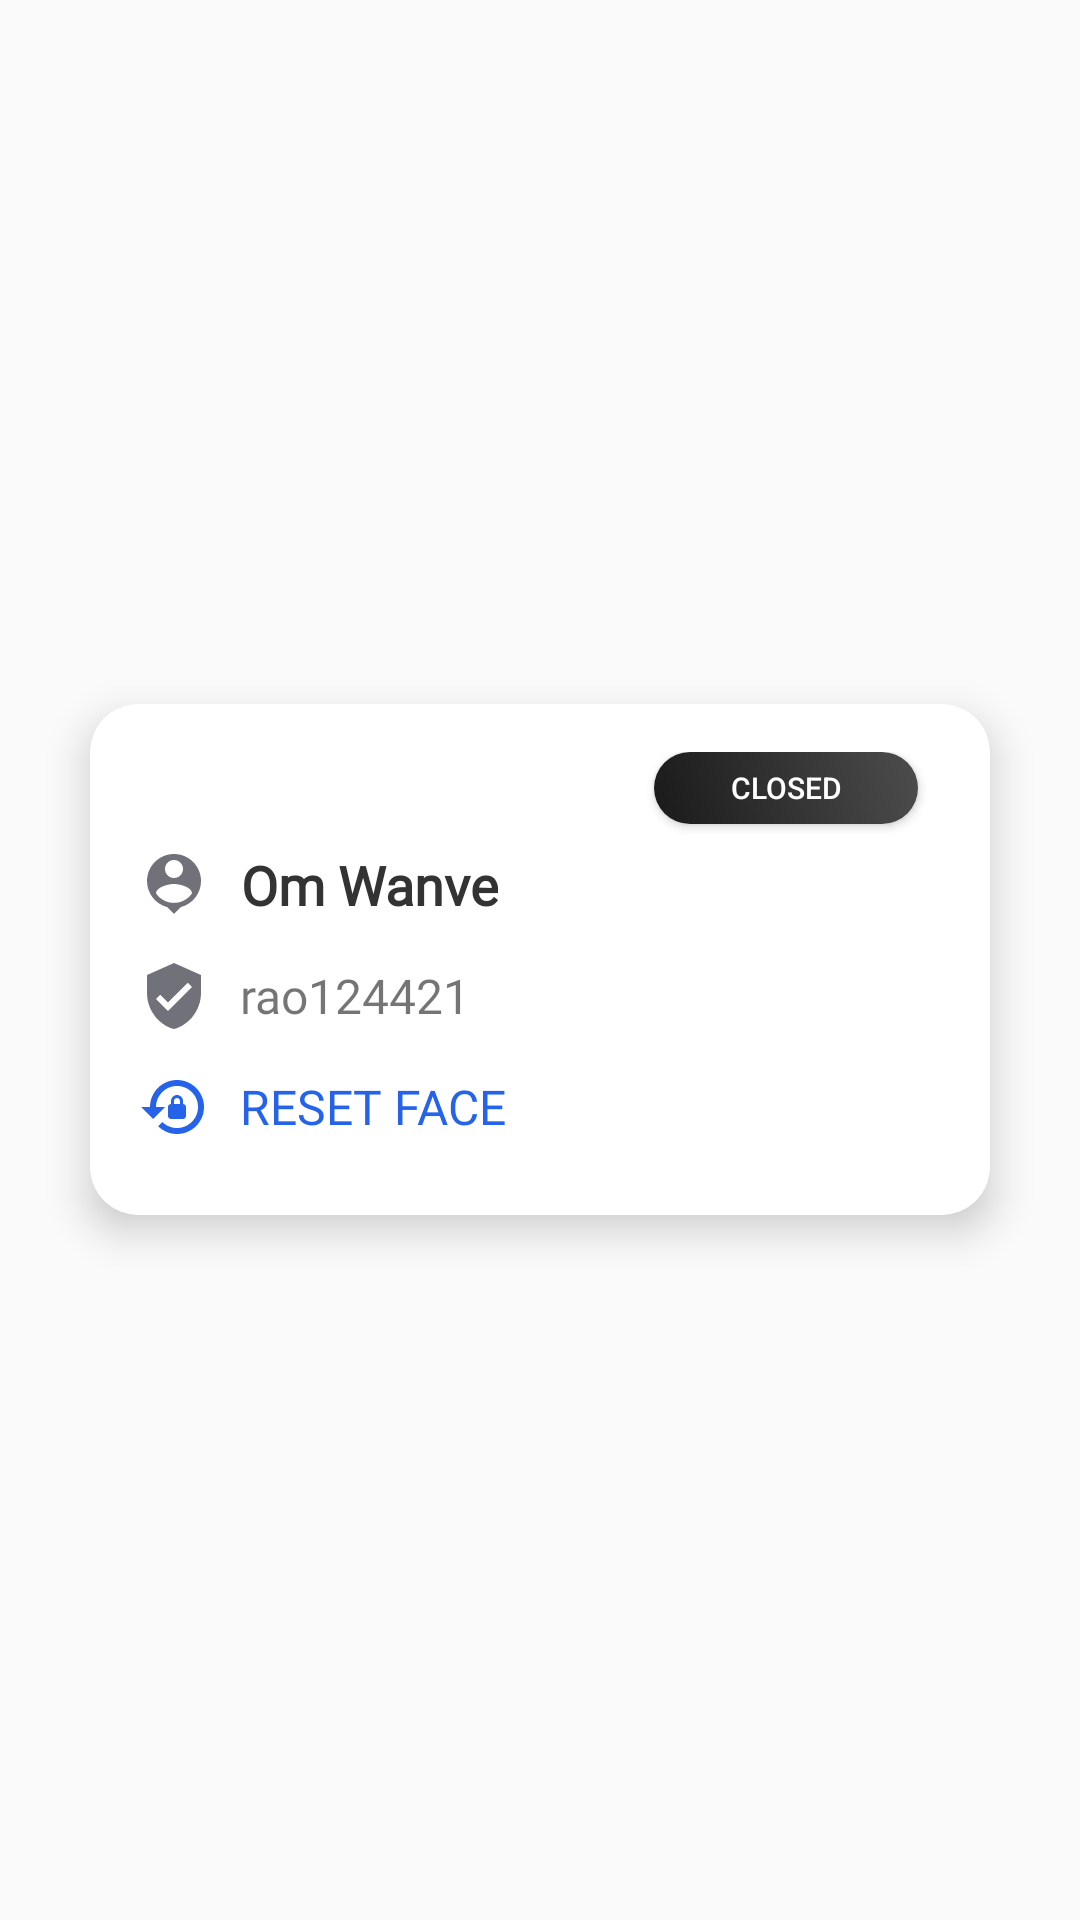

Produce the Android XML layout that renders to this screen, including the resource entries it uses.
<!-- AndroidManifest.xml: application theme MainTheme -->
<!-- res/layout/dialog_user_profile.xml -->
<?xml version="1.0" encoding="utf-8"?>
<LinearLayout xmlns:android="http://schemas.android.com/apk/res/android"
    android:layout_width="match_parent"
    android:layout_height="match_parent"
    xmlns:app="http://schemas.android.com/apk/res-auto"
    android:gravity="center"
    android:background="@android:color/transparent"
    android:orientation="vertical">

    <androidx.cardview.widget.CardView
        android:layout_width="wrap_content"
        android:layout_height="wrap_content"
        android:layout_margin="16dp"
        android:background="@android:color/white"
        app:cardCornerRadius="16dp"
        app:cardElevation="8dp"
        app:cardBackgroundColor="@android:color/white">

        <LinearLayout
            android:layout_width="300dp"
            android:layout_height="wrap_content"
            android:orientation="vertical"
            android:padding="16dp"
            android:gravity="center_vertical">










            
            <Button
                android:id="@+id/close_icon"
                android:layout_width="wrap_content"
                android:layout_height="24dp"
                android:layout_gravity="end"
                android:layout_marginEnd="8dp"
                android:layout_marginBottom="8dp"
                android:textColor="@color/white"
                android:textSize="10sp"
                android:text="closed"
                android:background="@drawable/button_background"
                android:contentDescription="Close Icon"
                android:tint="#757575" />

            










            
            <TextView
                android:drawableStart="@drawable/person_icon"
                android:drawablePadding="10dp"
                android:id="@+id/full_name_tv"
                android:gravity="center"
                android:layout_width="wrap_content"
                android:layout_height="wrap_content"
                android:layout_marginBottom="8dp"
                android:textAlignment="center"
                android:text="Om Wanve"
                android:layout_gravity="center_vertical"
                android:textSize="18sp"
                android:textStyle="bold"
                android:fontFamily="@font/poppins"
                android:textColor="#333333" />


            
            <TextView
                android:drawableStart="@drawable/username_icon"
                android:drawablePadding="10dp"
                android:layout_gravity="center_vertical"
                android:layout_marginTop="5dp"
                android:gravity="center"
                android:id="@+id/userName_tv"
                android:layout_width="wrap_content"
                android:layout_height="wrap_content"
                android:layout_marginBottom="8dp"
                android:textAlignment="center"
                android:text="rao124421"
                android:textSize="16sp"

                android:fontFamily="@font/poppins"
                 />

            <TextView
                android:id="@+id/reset_face"
                android:layout_width="wrap_content"
                android:layout_height="wrap_content"
                android:layout_marginTop="5dp"
                android:layout_marginBottom="8dp"
                android:drawableStart="@drawable/reset_icon"
                android:drawablePadding="10dp"
                android:drawableTint="#2563EB"
                android:fontFamily="@font/poppins"
                android:gravity="center"
                android:text="RESET FACE"
                android:textAlignment="center"
                android:textColor="#2563EB"

                android:textSize="16sp" />

        </LinearLayout>
    </androidx.cardview.widget.CardView>

</LinearLayout>
<!-- resources referenced by this layout -->
<resources>
  <color name="white">#FFFFFFFF</color>
  <!-- drawable button_background (drawable) -->
  <?xml version="1.0" encoding="utf-8"?>
  <layer-list xmlns:android="http://schemas.android.com/apk/res/android">
      
      <item>
          <shape android:shape="rectangle">
              <gradient
                  android:startColor="#1A1A1A"
              android:endColor="#4D4D4D"
              android:angle="45" />
              <corners android:radius="16dp" /> 
          </shape>
      </item>
  </layer-list>
  <!-- drawable person_icon (drawable) -->
  <vector android:height="24dp" android:tint="#71717A"
      android:viewportHeight="24" android:viewportWidth="24"
      android:width="24dp" xmlns:android="http://schemas.android.com/apk/res/android">
      <path android:fillColor="@android:color/white" android:pathData="M12,2c-4.97,0 -9,4.03 -9,9 0,4.17 2.84,7.67 6.69,8.69L12,22l2.31,-2.31C18.16,18.67 21,15.17 21,11c0,-4.97 -4.03,-9 -9,-9zM12,4c1.66,0 3,1.34 3,3s-1.34,3 -3,3 -3,-1.34 -3,-3 1.34,-3 3,-3zM12,18.3c-2.5,0 -4.71,-1.28 -6,-3.22 0.03,-1.99 4,-3.08 6,-3.08 1.99,0 5.97,1.09 6,3.08 -1.29,1.94 -3.5,3.22 -6,3.22z"/>
  </vector>
  <!-- drawable reset_icon (drawable) -->
  <vector android:height="24dp" android:tint="#47A3D4"
      android:viewportHeight="24" android:viewportWidth="24"
      android:width="24dp" xmlns:android="http://schemas.android.com/apk/res/android">
      <path android:fillColor="@android:color/white" android:pathData="M13,3c-4.97,0 -9,4.03 -9,9H1l4,4l4,-4H6c0,-3.86 3.14,-7 7,-7s7,3.14 7,7s-3.14,7 -7,7c-1.9,0 -3.62,-0.76 -4.88,-1.99L6.7,18.42C8.32,20.01 10.55,21 13,21c4.97,0 9,-4.03 9,-9S17.97,3 13,3zM15,11v-1c0,-1.1 -0.9,-2 -2,-2s-2,0.9 -2,2v1c-0.55,0 -1,0.45 -1,1v3c0,0.55 0.45,1 1,1h4c0.55,0 1,-0.45 1,-1v-3C16,11.45 15.55,11 15,11zM14,11h-2v-1c0,-0.55 0.45,-1 1,-1s1,0.45 1,1V11z"/>
  </vector>
  <!-- drawable username_icon (drawable) -->
  <vector android:height="24dp" android:tint="#71717A"
      android:viewportHeight="24" android:viewportWidth="24"
      android:width="24dp" xmlns:android="http://schemas.android.com/apk/res/android">
      <path android:fillColor="@android:color/white" android:pathData="M12,1L3,5v6c0,5.55 3.84,10.74 9,12 5.16,-1.26 9,-6.45 9,-12L21,5l-9,-4zM10,17l-4,-4 1.41,-1.41L10,14.17l6.59,-6.59L18,9l-8,8z"/>
  </vector>
  <style name="MainTheme" parent="Theme.AppCompat.Light.NoActionBar">
          
          <item name="colorPrimary">#6200EE</item>
          <item name="colorPrimaryDark">#FFFFFF</item> 
          <item name="colorAccent">#03DAC5</item>
  
          
          <item name="android:statusBarColor">#FFFFFF</item> 
          <item name="android:windowLightStatusBar">true</item> 
      </style>
</resources>
